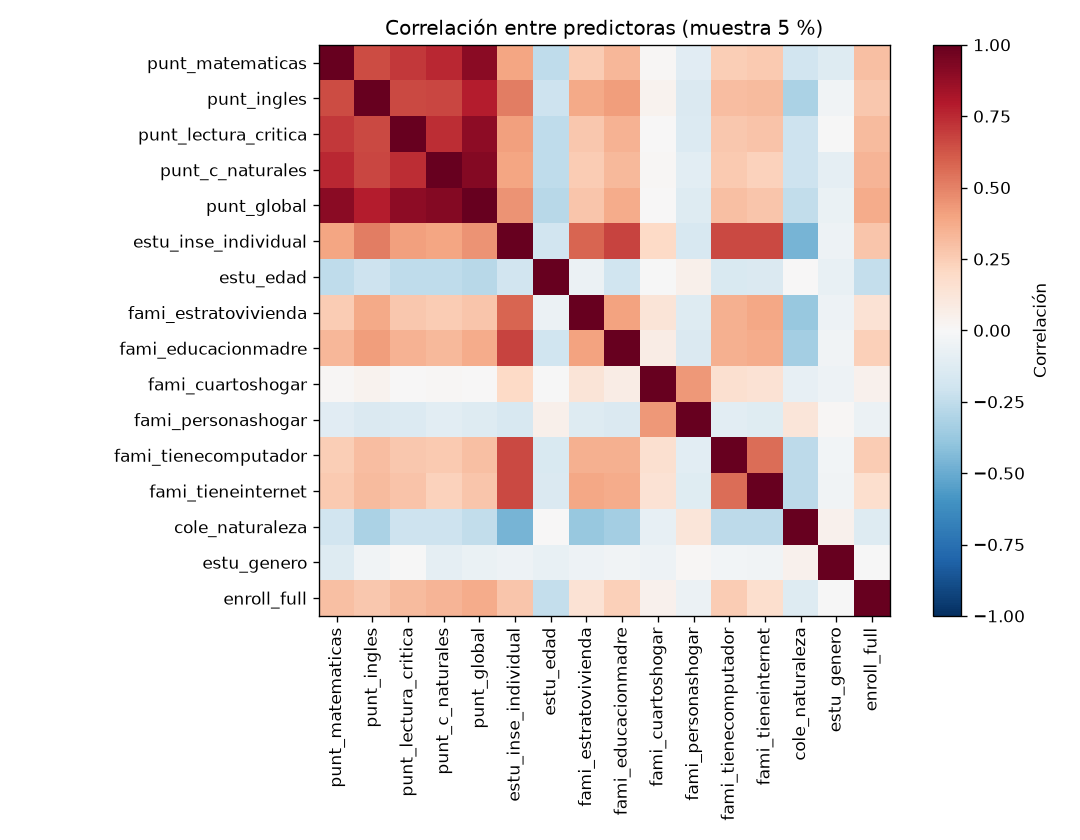

Data behind this chart, as committed beside it:
, punt_matematicas, punt_ingles, punt_lectura_critica, punt_c_naturales, punt_global, estu_inse_individual, estu_edad, fami_estratovivienda, fami_educacionmadre, fami_cuartoshogar, fami_personashogar, fami_tienecomputador, fami_tieneinternet, cole_naturaleza, estu_genero, enroll_full
punt_matematicas, 1.0, 0.652, 0.709, 0.756, 0.899, 0.394, -0.253, 0.252, 0.333, 0.011, -0.114, 0.248, 0.261, -0.195, -0.126, 0.301
punt_ingles, 0.652, 1.0, 0.658, 0.67, 0.781, 0.513, -0.206, 0.381, 0.417, 0.034, -0.142, 0.309, 0.315, -0.315, -0.032, 0.269
punt_lectura_critica, 0.709, 0.658, 1.0, 0.736, 0.894, 0.409, -0.251, 0.27, 0.348, 0.004, -0.134, 0.266, 0.285, -0.207, -0.005, 0.318
punt_c_naturales, 0.756, 0.67, 0.736, 1.0, 0.915, 0.392, -0.25, 0.252, 0.326, 0.012, -0.108, 0.261, 0.233, -0.209, -0.089, 0.339
punt_global, 0.899, 0.781, 0.894, 0.915, 1.0, 0.453, -0.275, 0.276, 0.371, 0.007, -0.13, 0.299, 0.279, -0.246, -0.069, 0.372
estu_inse_individual, 0.394, 0.513, 0.409, 0.392, 0.453, 1.0, -0.194, 0.58, 0.679, 0.196, -0.163, 0.664, 0.662, -0.462, -0.052, 0.277
estu_edad, -0.253, -0.206, -0.251, -0.25, -0.275, -0.194, 1.0, -0.062, -0.201, -0.002, 0.053, -0.155, -0.145, 0.001, -0.073, -0.24
fami_estratovivienda, 0.252, 0.381, 0.27, 0.252, 0.276, 0.58, -0.062, 1.0, 0.404, 0.13, -0.13, 0.358, 0.387, -0.378, -0.049, 0.148
fami_educacionmadre, 0.333, 0.417, 0.348, 0.326, 0.371, 0.679, -0.201, 0.404, 1.0, 0.076, -0.146, 0.352, 0.37, -0.336, -0.036, 0.237
fami_cuartoshogar, 0.011, 0.034, 0.004, 0.012, 0.007, 0.196, -0.002, 0.13, 0.076, 1.0, 0.431, 0.162, 0.141, -0.079, -0.047, 0.042
fami_personashogar, -0.114, -0.142, -0.134, -0.108, -0.13, -0.163, 0.053, -0.13, -0.146, 0.431, 1.0, -0.103, -0.119, 0.118, 0.011, -0.056
fami_tienecomputador, 0.248, 0.309, 0.266, 0.261, 0.299, 0.664, -0.155, 0.358, 0.352, 0.162, -0.103, 1.0, 0.562, -0.264, -0.031, 0.252
fami_tieneinternet, 0.261, 0.315, 0.285, 0.233, 0.279, 0.662, -0.145, 0.387, 0.37, 0.141, -0.119, 0.562, 1.0, -0.26, -0.033, 0.171
cole_naturaleza, -0.195, -0.315, -0.207, -0.209, -0.246, -0.462, 0.001, -0.378, -0.336, -0.079, 0.118, -0.264, -0.26, 1.0, 0.046, -0.125
estu_genero, -0.126, -0.032, -0.005, -0.089, -0.069, -0.052, -0.073, -0.049, -0.036, -0.047, 0.011, -0.031, -0.033, 0.046, 1.0, -0.003
enroll_full, 0.301, 0.269, 0.318, 0.339, 0.372, 0.277, -0.24, 0.148, 0.237, 0.042, -0.056, 0.252, 0.171, -0.125, -0.003, 1.0
